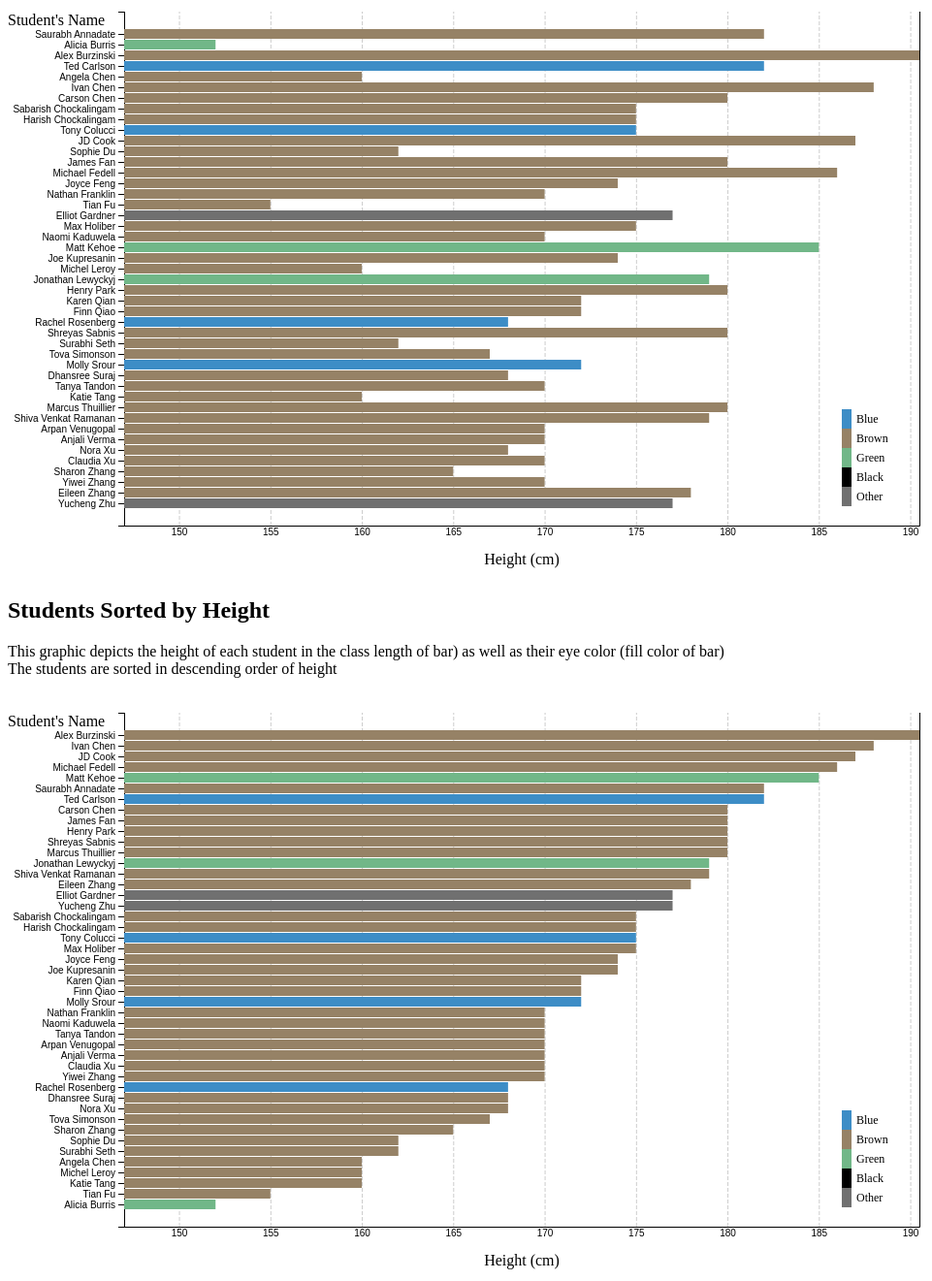
D3 v4 page, settled after 480 driven frames (8 s of simulated time); the page loaded 1 data file(s).


    let margin = { top: 20, right: 20, bottom: 50, left: 120 };

    let width = 960 - margin.left - margin.right;
    let height = 600 - margin.top - margin.bottom;

    let nameSvg = d3.select('#name').append('svg')
      .attr('class', 'name')
      .attr('width', width + margin.left + margin.right)
      .attr('height', height + margin.top + margin.bottom)
      .append('g')
      .attr('transform', `translate(${margin.left}, ${margin.top})`);

    let heightSvg = d3.select('#height').append('svg')
      .attr('class', 'heightSvg')
      .attr('width', width + margin.left + margin.right)
      .attr('height', height + margin.top + margin.bottom)
      .append('g')
      .attr('transform', `translate(${margin.left}, ${margin.top})`);

    let xScale = d3.scaleLinear()
      .range([0, width]);
    let yScale = d3.scaleBand()
      .padding([.1])
      .rangeRound([height, 0]);

    let xAxis = d3.axisBottom(xScale)
      .tickSize(-height);
    let yAxis = d3.axisLeft(yScale);

    var legendPos = {
      x: width - margin.right * 4,
      y: height - 120,
      width: 10,
      height: 20
    };

    colorScale = d3.scaleOrdinal();
    colorScale.domain(['Blue', 'Brown', 'Green', 'Black', 'Other']);
    colorScale.range(['#3D8DC6', '#968266', '#71B788', '#000', '#707070']);
    console.log(colorScale.range())


    d3.csv('./StudentNameHeightEye.csv', ready)

    function ready(error, data) {
      if (error) return console.warn(error);

      // Format data and reformat name to standard print with preferred name
      data.forEach(d => {
        // console.log(d.Name);
        d.Height = +d.Height;
        d.Last = d.Name.split(',')[0];
        if (d.Preferred != '') d.First = d.Preferred;
        else d.First = d.Name.split(',')[1];
        d.Name = d.First + ' ' + d.Last;
        switch (d['Eye Color']) {
          case 'Blue':
            d.Color = '#3D8DC6'
            break;
          case 'Brown':
            d.Color = '#968266'
            break;
          case 'Green':
            d.Color = '#71B788'
            break;
          default:
            d.Color = '#707070'
            break;
        }
      });
      // Remove students with missing Height values
      data = data.filter(d => d.Height);
      // sort by last name
      data.sort((a, b) => -a.Last.localeCompare(b.Last));
      // console.log(data)

      // Adjust scales based on available data
      xScale.domain([d3.min(data, d => d.Height) - 5, d3.max(data, d => d.Height)]);
      yScale.domain(data.map(d => d.Name));

      let xAxisGroup = nameSvg.append('g')
        .attr('class', 'x axis')
        .attr('transform', `translate(0, ${height})`)
        .call(xAxis);
      let yAxisGroup = nameSvg.append('g')
        .attr('class', 'y axis')
        .call(yAxis);

      // text label for the x axis
      nameSvg.append('text')
        .attr('transform', `translate(${(width / 2)}, ${(height + margin.top + 20)})`)
        .style('text-anchor', 'middle')
        .style('color', 'black')
        .text('Height (cm)');

      // text label for the y axis
      nameSvg.append('text')
        .attr('y', -2)
        .attr('x', 0 - margin.left)
        .attr('dy', '1em')
        .style('text-anchor', 'left')
        .text('Student\'s Name');

      nameSvg.selectAll('.bar')
        .data(data).enter()
        .append('rect')
        .attr('class', 'bar')
        .attr('x', 0)
        .attr('y', d => yScale(d.Name))
        .attr('width', d => xScale(d.Height))
        .attr('height', yScale.bandwidth())
        .attr('data-legend', d => d['Eye Color'])
        .style('fill', d => colorScale(d['Eye Color']));

      let colorLegend = nameSvg.selectAll(".legend")
        .data(colorScale.domain())
        .enter()
        .append("g")
        .attr("class", "legend")
        .attr("transform", function (d, i) { return "translate(" + legendPos.x + "," + (legendPos.y + i * legendPos.height) + ")"; });

      colorLegend.append("text")
        .attr("x", 1.5 * legendPos.width)
        .attr("y", 0.7 * legendPos.height)
        .style('font-size', 12)
        .text(function (d) { return d; });

      colorLegend.append("rect")
        .attr("width", legendPos.width)
        .attr("height", legendPos.height)
        .style("fill", colorScale);


      // Now we do it all again but sorted by Height
      data.sort((a, b) => a.Height - b.Height);
      yScale.domain(data.map(d => d.Name));

      xAxisGroup = heightSvg.append('g')
        .attr('class', 'x axis')
        .attr('transform', `translate(0, ${height})`)
        .call(xAxis);
      yAxisGroup = heightSvg.append('g')
        .attr('class', 'y axis')
        .call(yAxis);


      heightSvg.selectAll('.bar')
        .data(data).enter()
        .append('rect')
        .attr('class', 'bar')
        .attr('x', 0)
        .attr('y', d => yScale(d.Name))
        .attr('width', d => xScale(d.Height))
        .attr('height', yScale.bandwidth())
        .style('fill', d => d.Color)

      // text label for the x axis
      heightSvg.append('text')
        .attr('transform', `translate(${(width / 2)}, ${(height + margin.top + 20)})`)
        .style('text-anchor', 'middle')
        .style('color', 'black')
        .text('Height (cm)');

      // text label for the y axis
      heightSvg.append('text')
        .attr('y', -2)
        .attr('x', 0 - margin.left)
        .attr('dy', '1em')
        .style('text-anchor', 'left')
        .text('Student\'s Name');

      colorLegend = heightSvg.selectAll(".legend")
        .data(colorScale.domain())
        .enter()
        .append("g")
        .attr("class", "legend")
        .attr("transform", function (d, i) { return "translate(" + legendPos.x + "," + (legendPos.y + i * legendPos.height) + ")"; });

      colorLegend.append("text")
        .attr("x", 1.5 * legendPos.width)
        .attr("y", 0.7 * legendPos.height)
        .style('font-size', 12)
        .text(function (d) { return d; });

      colorLegend.append("rect")
        .attr("width", legendPos.width)
        .attr("height", legendPos.height)
        .style("fill", colorScale);


    }
  

### data: StudentNameHeightEye.csv
Name, Preferred, Height, Eye Color, Att, , , , 
Annadate, Saurabh, , 182, Brown, , , , , 
Burris, Alicia, , 152, Green, , , , , 
Burzinski, Alex, , 190.5, Brown, , , , , 
Carlson, Ted, , 182, Blue, , , , , 
Chen, Carson, , 180, Brown, , , , , 
Chen, Lingjun, Ivan, 188, Brown, , , , , 
Chen, Si, Angela, 160, Brown, , , , , 
Chockalingam, Harish, , 175, Brown, , , , , 
Chockalingam, Sabarish, , 175, Brown, , , , , 
Colucci, Anthony, Tony, 175, Blue, , , , , 
Cook, Joseph, JD, 187, Brown, , , , , 
Du, Sophie, , 162, Brown, , , , , 
Fan, Ruixiang, James, 180, Brown, , , , , 
Fedell, Michael, , 186, Brown, , , , , 
Feng, Yi, Joyce, 174, Brown, , , , , 
Franklin, Nathan, , 170, Brown, , , , , 
Fu, Tian, , 155, Brown, , , , , 
Gardner, Elliot, , 177, Other, , , , , 
Holiber, Max, , 175, Brown, , , , , 
Kaduwela, Naomi, , 170, Brown, , , , , 
Kehoe, Matt, , 185, Green, , , , , 
Kupresanin, Joseph, Joe, 174, Brown, , , , , 
Leroy, Michel, , 160, Brown, , , , , 
Lewyckyj, Jonathan, , 179, Green, , , , , 
Park, Hyung, Henry, 180, Brown, , , , , 
Qian, Kejin, Karen, 172, Brown, , , , , 
Qiao, Finn, , 172, Brown, , , , , 
Rosenberg, Rachel, , 168, Blue, , , , , 
Sabnis, Shreyas, , 180, Brown, , , , , 
Seth, Surabhi, , 162, Brown, , , , , 
Simonson, Tova, , 167, Brown, , , , , 
Srour, Molly, , 172, Blue, , , , , 
Suraj, Dhansree, , 168, Brown, , , , , 
Tandon, Tanya, , 170, Brown, , , , , 
Tang, Qianqing, Katie, 160, Brown, , , , , 
Thuillier, Marcus, , 180, Brown, , , , , 
Venkat Ramanan, Shiva Ram, Shiva, 179, Brown, , , , , 
Venugopal, Arpan, , 170, Brown, , , , , 
Verma, Anjali, , 170, Brown, , , , , 
Wang, Ziying, , Absent, Brown, , , , , 
Xu, Claudia, , 170, Brown, , , , , 
Xu, Nora, , 168, Brown, , , , , 
Zhang, Eileen, , 178, Brown, , , , , 
Zhang, Yiwei, , 170, Brown, , , , , 
Zhang, Yueying, Sharon, 165, Brown, , , , , 
Zhu, Yucheng, , 177, Other, , , , , 